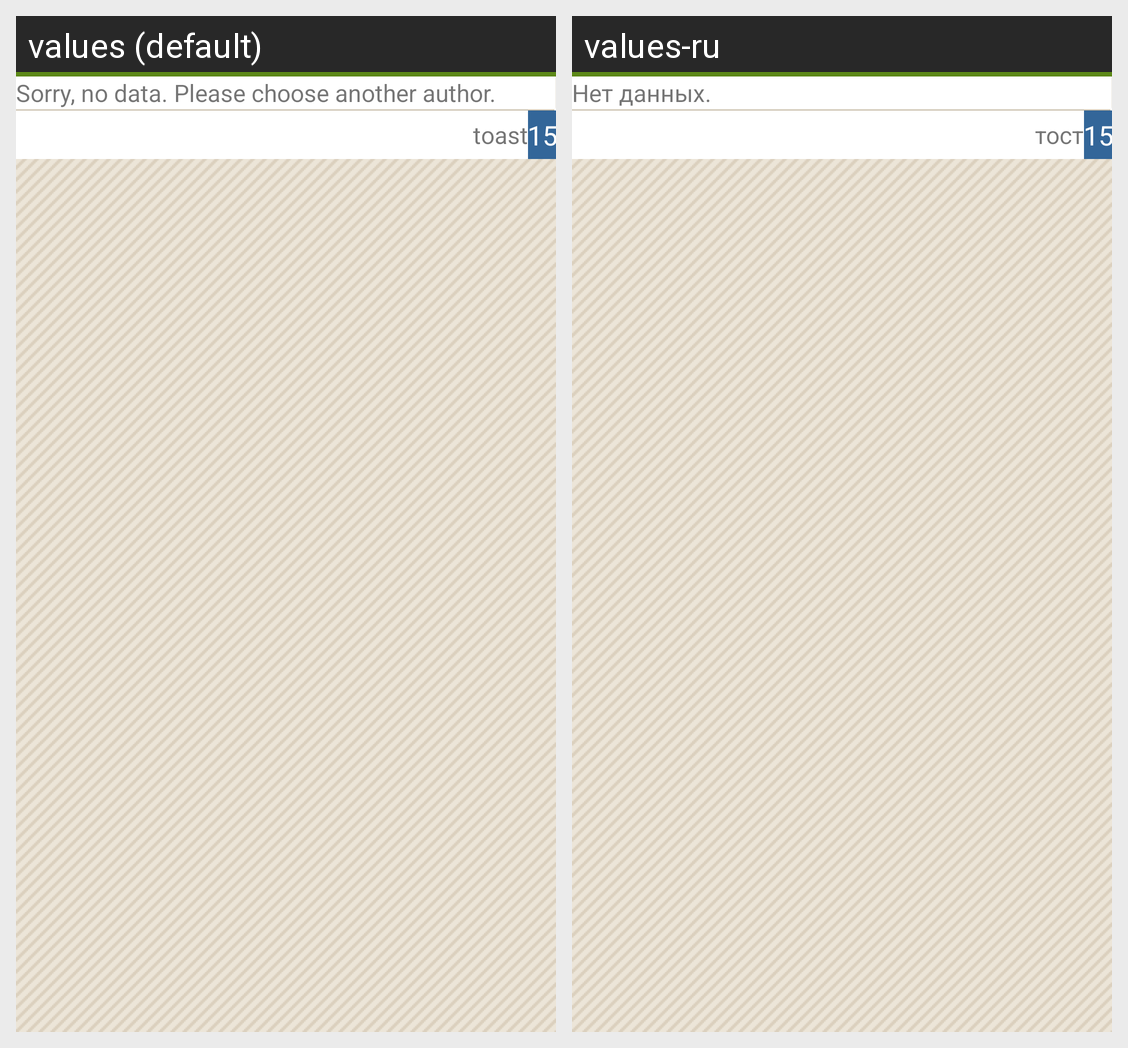

Translations of the strings shown on this Android screen, per locale in the grid:
Android screen res/layout/activity_tost.xml rendered under 2 locales, left to right: values (default), values-ru. Device: Nexus 5 (rendered at 1080×1920; each locale shown at half size, 540×960, under a caption strip naming it); theme AppTheme.
Strings drawn on this screen, with the default value and each locale's value (text and hints the layout hard-codes, and strings that could not be matched under every locale, appear in the picture but are not listed):

empty_view
  values: Sorry, no data. Please choose another author.
  values-ru: Нет данных.

detail_id_label
  values: toast
  values-ru: тост
